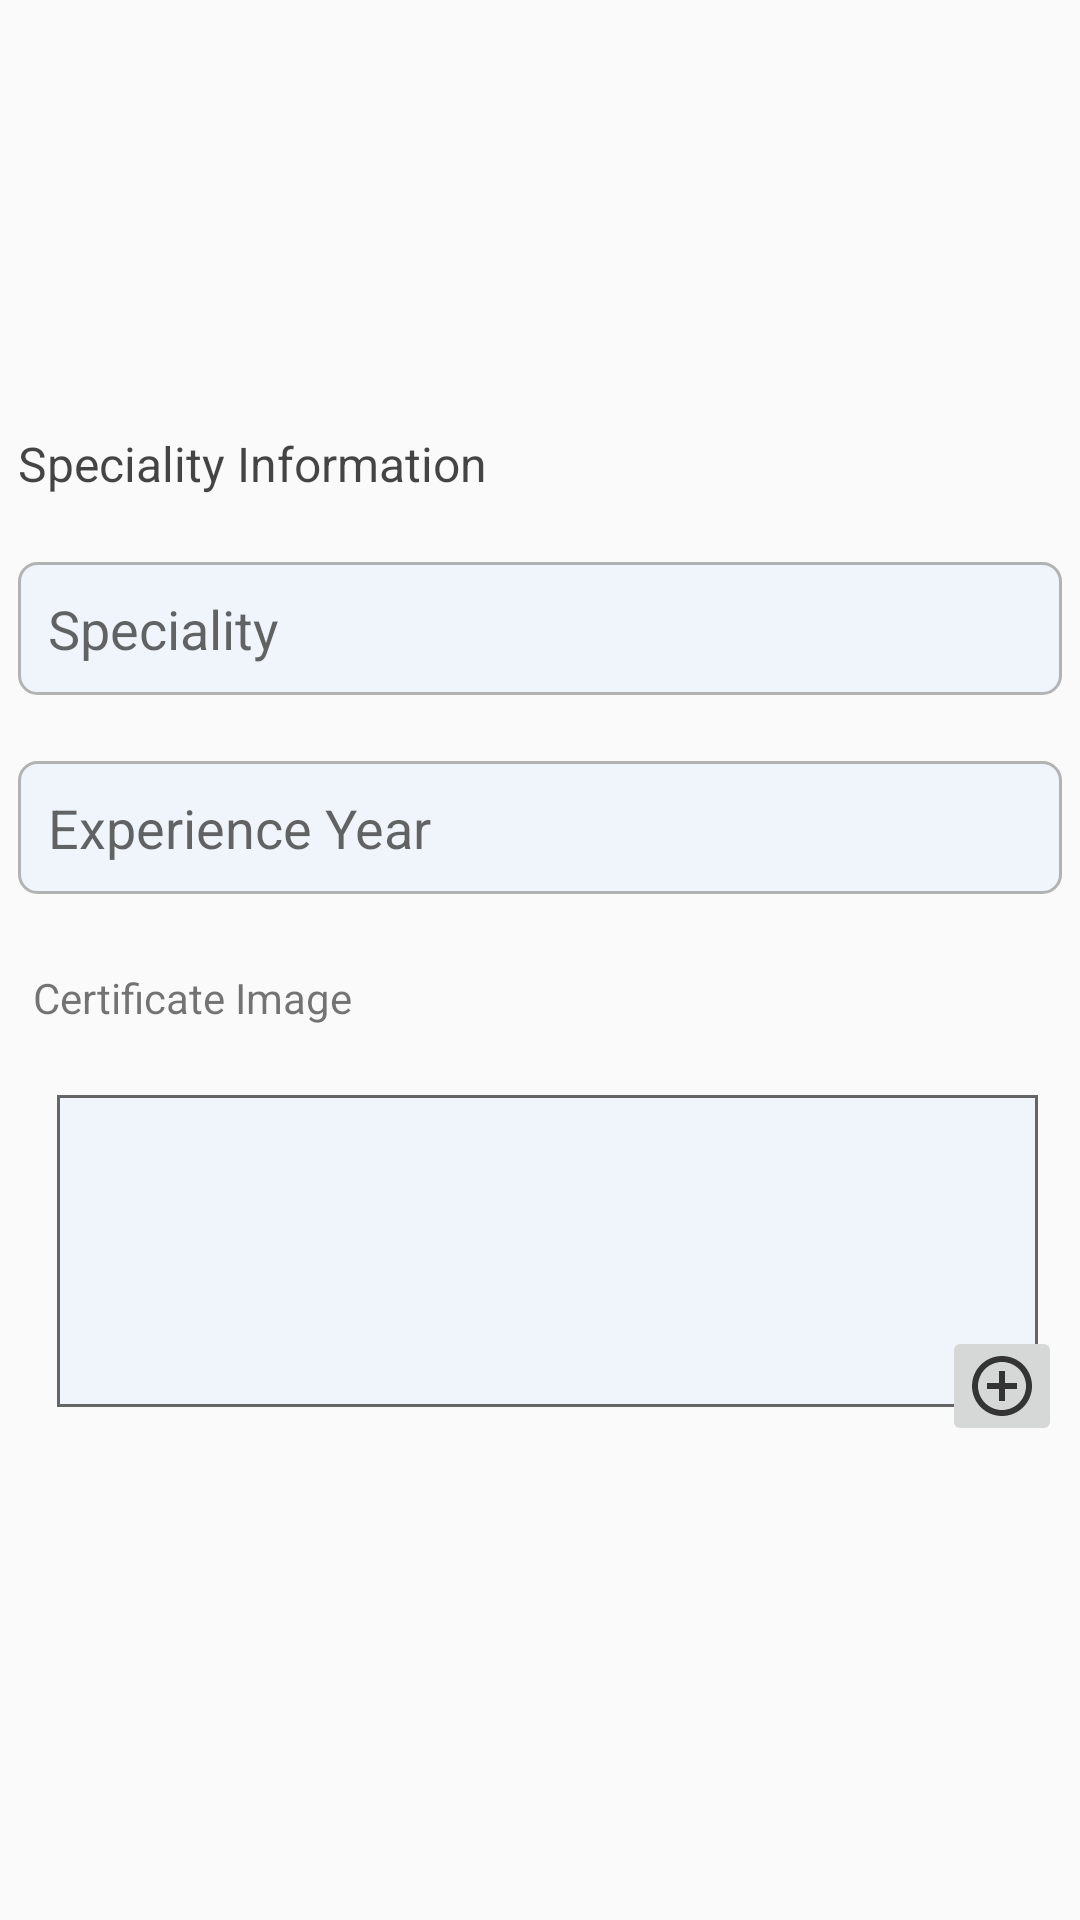

Reconstruct the res/layout file that produces this screen, plus the resources it refers to.
<!-- AndroidManifest.xml: application theme Theme.AppCompat -->
<!-- res/layout/consltant_details_layout.xml -->
<?xml version="1.0" encoding="utf-8"?>
<LinearLayout xmlns:android="http://schemas.android.com/apk/res/android"

android:layout_width="match_parent"
android:layout_height="wrap_content"
android:orientation="vertical"
android:gravity="center"
    android:layout_margin="3dp"
    android:paddingHorizontal="6dp"
    android:paddingVertical="6dp"

    android:id="@+id/consultantDetailsLayout"

    >
<TextView

    android:layout_width="match_parent"
    android:layout_height="wrap_content"


    android:layout_marginTop="2dp"
    android:gravity="center_vertical"
    android:textSize="16sp"
    android:textColor="@color/black"
    android:text="@string/Speciality_info"
   />
<EditText
    android:id="@+id/editTextSpeciality"
    style="@style/editText"

    android:hint="@string/speciality"
    android:inputType="text"

    />


<EditText
    android:id="@+id/editTextExperienceYear"
    style="@style/editText"
    android:hint="@string/ExperienceYear"

    android:inputType="number"
    />
<TextView
    android:id="@+id/textViewImageProduct"
    style="@style/textView"
    android:text= "@string/certificate_image"

    />
<RelativeLayout

    android:id="@+id/ll"
    android:background="@android:color/transparent"
    android:layout_width="match_parent"
    android:layout_height="130dp"

    android:layout_marginTop="5dp"

    android:layout_marginBottom="16dp"
    >

    <ImageView
        android:id="@+id/imageViewCertification"
        android:layout_width="match_parent"
        android:layout_height="match_parent"
        android:layout_marginStart="13dp"
        android:layout_marginTop="13dp"

        android:layout_marginEnd="8dp"
        android:layout_marginBottom="13dp"
        android:contentDescription="@string/certificate_image"
        android:src="@drawable/photo_placeholder" />

    <ImageButton
        android:id="@+id/buttonChooseImage"
        android:layout_width="40dp"
        android:contentDescription="@string/select_certificate_image"

        android:layout_height="40dp"
        android:layout_marginTop="13dp"
        android:layout_alignParentBottom="true"
        android:layout_alignParentEnd="true"
        android:src="@drawable/ic_add_circle_outline_black_24dp"  />
</RelativeLayout>
</LinearLayout>
<!-- resources referenced by this layout -->
<resources>
  <color name="black">#C9131313</color>
  <!-- drawable ic_add_circle_outline_black_24dp (drawable) -->
  <vector android:alpha="0.99" android:height="24dp"
      android:tint="#313131" android:viewportHeight="24.0"
      android:viewportWidth="24.0" android:width="24dp" xmlns:android="http://schemas.android.com/apk/res/android">
      <path android:fillColor="#FF000000" android:pathData="M13,7h-2v4L7,11v2h4v4h2v-4h4v-2h-4L13,7zM12,2C6.48,2 2,6.48 2,12s4.48,10 10,10 10,-4.48 10,-10S17.52,2 12,2zM12,20c-4.41,0 -8,-3.59 -8,-8s3.59,-8 8,-8 8,3.59 8,8 -3.59,8 -8,8z"/>
  </vector>
  <!-- drawable photo_placeholder (drawable) -->
  <?xml version="1.0" encoding="utf-8"?>
  <shape xmlns:android="http://schemas.android.com/apk/res/android"
      android:shape="rectangle" >
      <solid
          android:color="#0C2196F3" />
      <stroke android:width="1dip" android:color="#ea585959"/>
  
  </shape>
  <string name="ExperienceYear">Experience Year</string>
  <string name="Speciality_info">Speciality Information</string>
  <string name="certificate_image">Certificate Image</string>
  <string name="select_certificate_image">select certificate Image</string>
  <string name="speciality">Speciality</string>
  <style name="editText">
          <item name="android:layout_width">match_parent</item>
          <item name="android:layout_height">wrap_content</item>
          <item name="android:background">@drawable/et_style</item>
          <item name="android:layout_marginTop">22dp</item>
          <item name="android:padding">10dp</item>
  
      </style>
  <style name="textView">
          <item name="android:layout_width">match_parent</item>
          <item name="android:layout_height">wrap_content</item>
          
          <item name="android:layout_marginTop">20dp</item>
          <item name="android:padding">5dp</item>
          <item name="android:layout_centerHorizontal">true</item>
      </style>
  <style name="Theme.AppCompat" parent="Base.Theme.AppCompat.Light.DarkActionBar">
          
          <item name="android:windowBackground">@android:color/white</item>
          <item name="colorOnSecondary">@color/black</item>
          
  
          
          <item name="android:textColor">@android:color/black</item>
  
          
  
  
  
          <item name="android:statusBarColor">?attr/colorPrimaryVariant</item>
          <item name="android:textViewStyle">@style/RobotoTextViewStyle</item>
          <item name="android:buttonStyle">@style/RobotoButtonStyle</item>
          <item name="android:fontFamily">@font/teko_medium</item>
      </style>
  <!-- drawable et_style (drawable) -->
  <?xml version="1.0" encoding="utf-8"?>
  <shape xmlns:android="http://schemas.android.com/apk/res/android" android:shape="rectangle">
      <stroke android:width="1dip" android:color="#B7989898"/>
      <corners android:radius="6dp"/>
      <solid android:color="#0C2196F3"/>
  </shape>
  <style name="RobotoTextViewStyle" parent="android:Widget.TextView">
          <item name="android:fontFamily">@font/acme</item>
      </style>
  <style name="RobotoButtonStyle" parent="android:Widget.Holo.Button">
          <item name="android:fontFamily">@font/acme</item>
      </style>
</resources>
